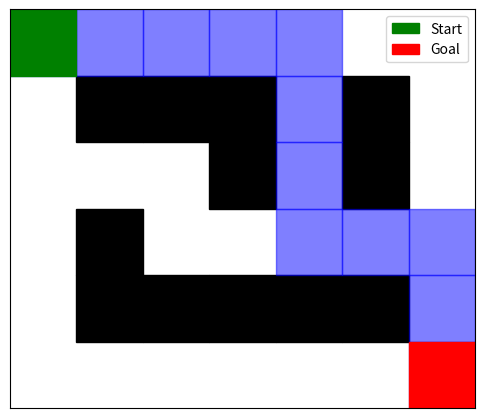

Python code for this plot:
import heapq
import math
import matplotlib.pyplot as plt

def octile_distance(node, goal):
    dx, dy = abs(node[0] - goal[0]), abs(node[1] - goal[1])
    D, D2 = 1, math.sqrt(2)
    return D * (dx + dy) + (D2 - 2 * D) * min(dx, dy)

def get_neighbors(grid, node):
    x, y = node
    neighbors = []
    width, height = len(grid[0]), len(grid)
    moves = [(-1, 0), (1, 0), (0, -1), (0, 1), (-1, -1), (-1, 1), (1, -1), (1, 1)]
    for dx, dy in moves:
        nx, ny = x + dx, y + dy
        if 0 <= nx < height and 0 <= ny < width and grid[nx][ny] == 0:
            # Check for corner cutting
            if abs(dx) + abs(dy) == 2:  # Diagonal move
                if grid[x][ny] == 1 or grid[nx][y] == 1:
                    continue  # Skip diagonal move if it cuts through an obstacle
            neighbors.append((nx, ny))
    return neighbors

def a_star(grid, start, goal):
    open_set = []  # Priority queue
    heapq.heappush(open_set, (0, start))
    came_from = {}
    g_score = {start: 0}
    f_score = {start: octile_distance(start, goal)}
    
    while open_set:
        _, current = heapq.heappop(open_set)
        if current == goal:
            return reconstruct_path(came_from, current)
        
        for neighbor in get_neighbors(grid, current):
            temp_g_score = g_score[current] + (math.sqrt(2) if abs(current[0] - neighbor[0]) + abs(current[1] - neighbor[1]) == 2 else 1)
            
            if neighbor not in g_score or temp_g_score < g_score[neighbor]:
                came_from[neighbor] = current
                g_score[neighbor] = temp_g_score
                f_score[neighbor] = temp_g_score + octile_distance(neighbor, goal)
                heapq.heappush(open_set, (f_score[neighbor], neighbor))
    
    return None  # No path found

def reconstruct_path(came_from, current):
    path = []
    while current in came_from:
        path.append(current)
        current = came_from[current]
    path.append(current)
    return path[::-1]

def visualize_grid(grid, path, start, goal):
    fig, ax = plt.subplots(figsize=(6, 6))
    for x in range(len(grid)):
        for y in range(len(grid[0])):
            if grid[x][y] == 1:
                ax.add_patch(plt.Rectangle((y, len(grid) - x - 1), 1, 1, color='black'))
    
    for (x, y) in path:
        ax.add_patch(plt.Rectangle((y, len(grid) - x - 1), 1, 1, color='blue', alpha=0.5))
    
    ax.add_patch(plt.Rectangle((start[1], len(grid) - start[0] - 1), 1, 1, color='green', label='Start'))
    ax.add_patch(plt.Rectangle((goal[1], len(grid) - goal[0] - 1), 1, 1, color='red', label='Goal'))
    
    plt.xlim(0, len(grid[0]))
    plt.ylim(0, len(grid))
    plt.xticks([])
    plt.yticks([])
    plt.gca().set_aspect('equal')
    plt.legend()
    plt.show()

# Example grid and execution
grid = [
    [0, 0, 0, 0, 0, 0, 0],
    [0, 1, 1, 1, 0, 1, 0],
    [0, 0, 0, 1, 0, 1, 0],
    [0, 1, 0, 0, 0, 0, 0],
    [0, 1, 1, 1, 1, 1, 0],
    [0, 0, 0, 0, 0, 0, 0]
]

start, goal = (0, 0), (5, 6)
path = a_star(grid, start, goal)

if path:
    visualize_grid(grid, path, start, goal)
    print("Optimal Path:", path)
else:
    print("No path found")
